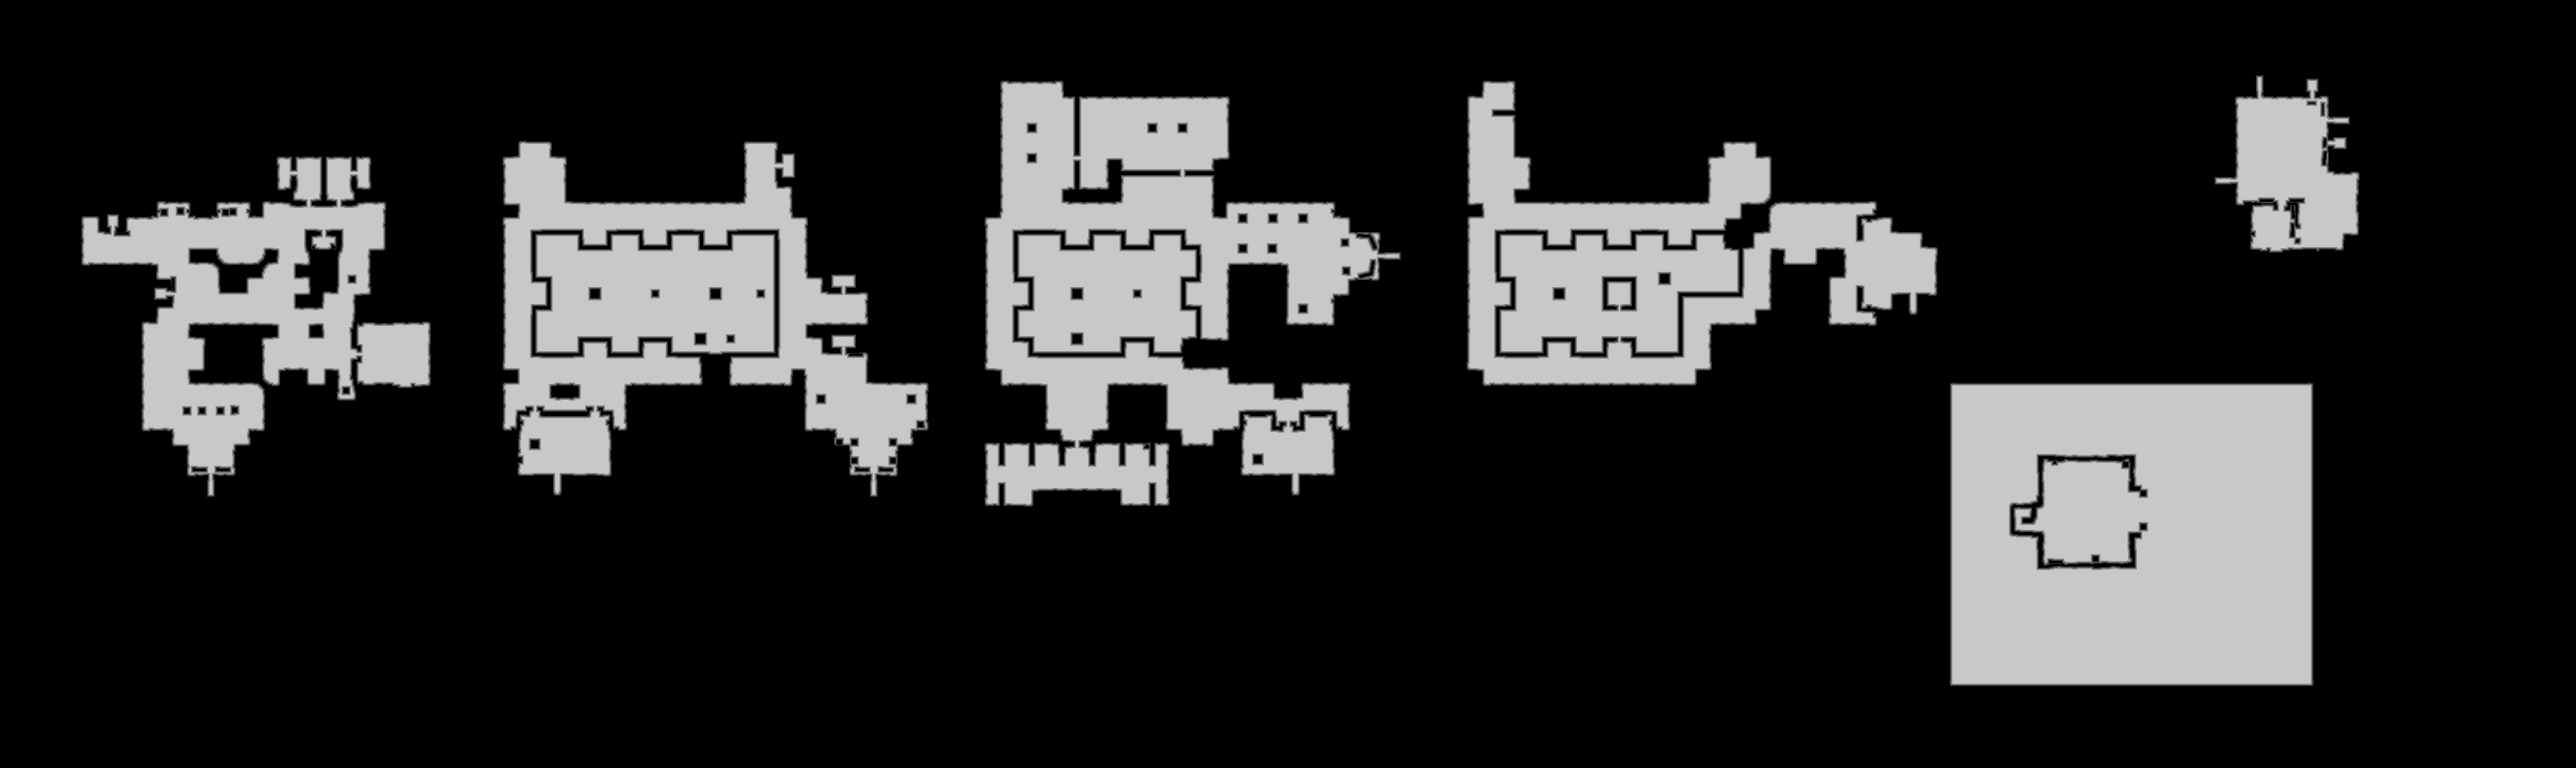

Source data for this figure (header and first rows):
base	0x2617e000000
origin	0x2d0010
stride	1967
width	3933
height	1173
nibble	0	3613767
nibble	1	36167
nibble	2	36303
nibble	3	36356
nibble	4	36368
nibble	5	854448
